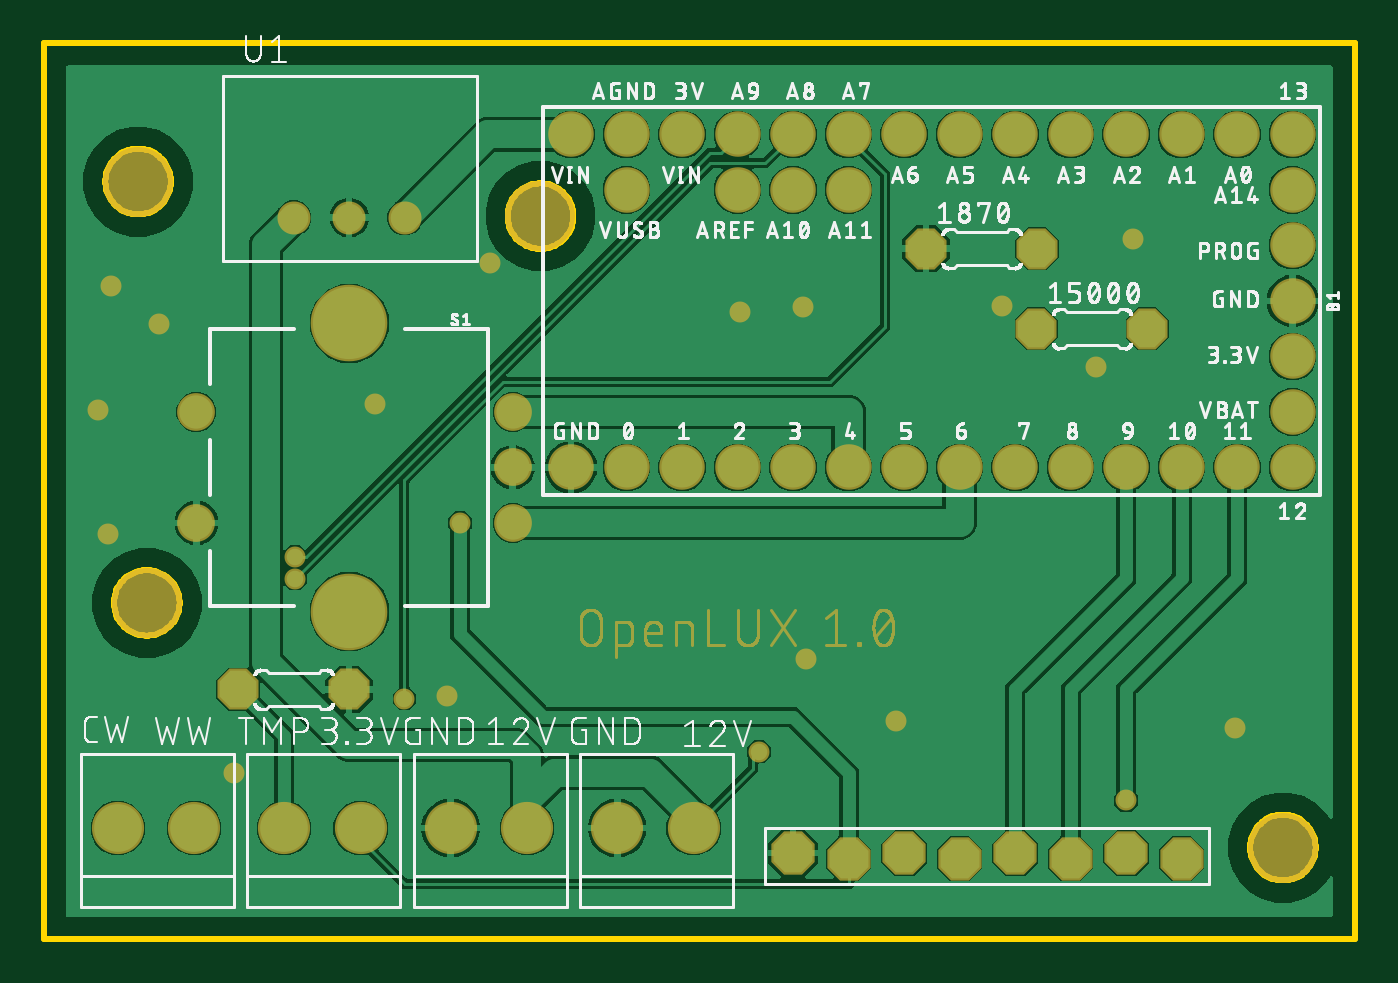
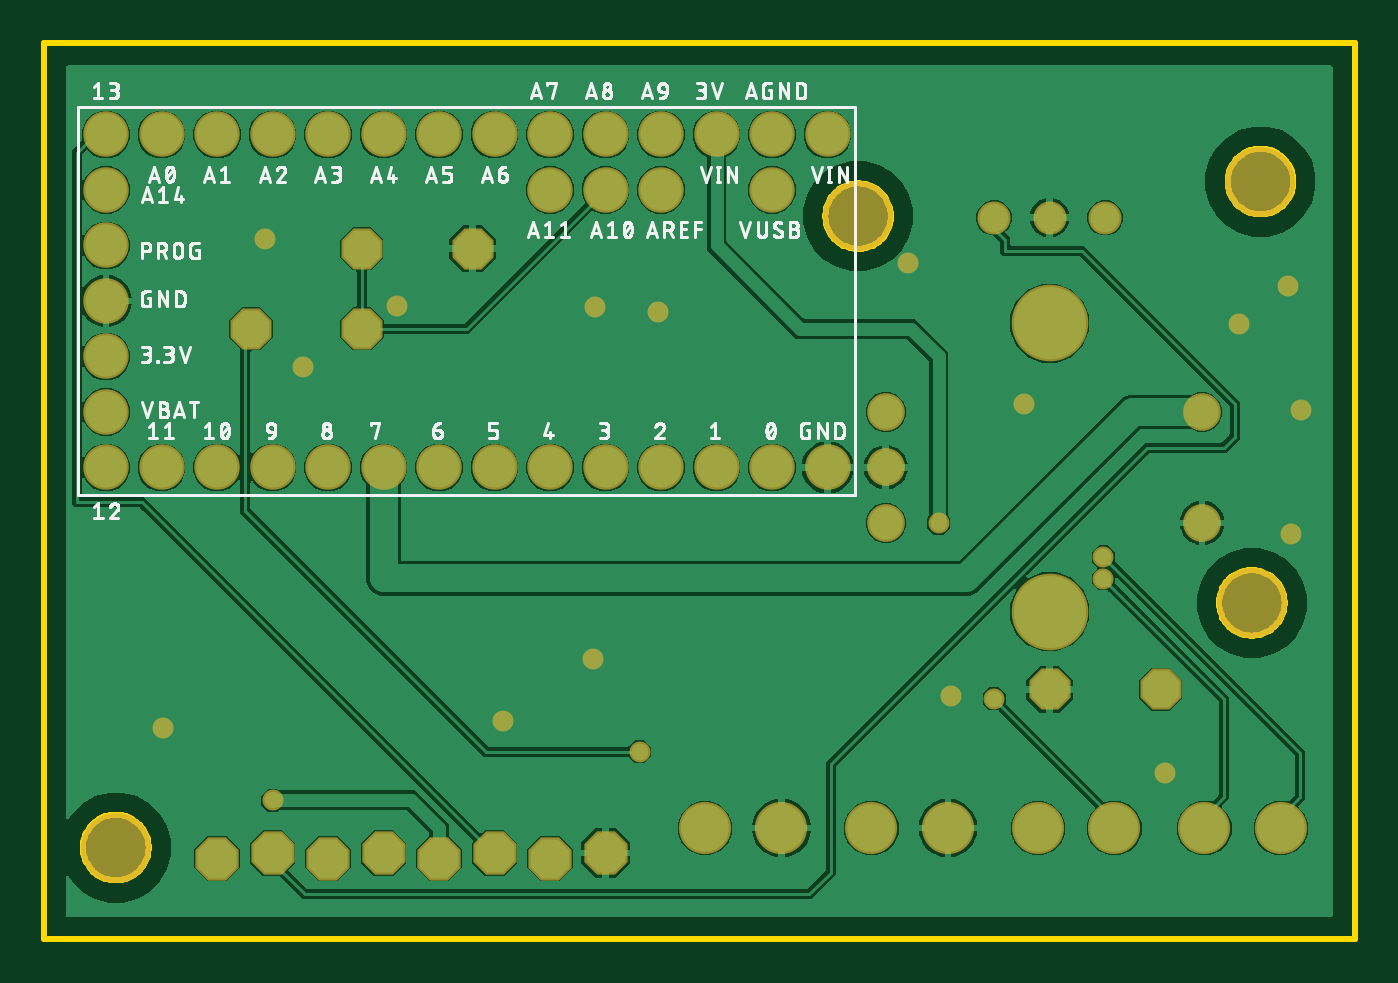
Circuit board: 7 layer files. Board 60.0 x 41.0 mm.
- bottom_copper: copper_bottom.gbr (69226 bytes)
- top_copper: copper_top.gbr (65907 bytes)
- outline: profile.gbr (6716 bytes)
- bottom_silk: silkscreen_bottom.gbr (89509 bytes)
- top_silk: silkscreen_top.gbr (240775 bytes)
- bottom_mask: soldermask_bottom.gbr (2164 bytes)
- top_mask: soldermask_top.gbr (18487 bytes)

=== bottom_copper: copper_bottom.gbr (69226 bytes, source omitted) ===
=== top_copper: copper_top.gbr (65907 bytes, source omitted) ===
=== outline: profile.gbr (6716 bytes, source omitted) ===
=== bottom_silk: silkscreen_bottom.gbr (89509 bytes, source omitted) ===
=== top_silk: silkscreen_top.gbr (240775 bytes, source omitted) ===
=== bottom_mask: soldermask_bottom.gbr ===
G04 EAGLE Gerber RS-274X export*
G75*
%MOMM*%
%FSLAX34Y34*%
%LPD*%
%INSoldermask Bottom*%
%IPPOS*%
%AMOC8*
5,1,8,0,0,1.08239X$1,22.5*%
G01*
%ADD10C,3.203200*%
%ADD11C,2.082800*%
%ADD12C,1.727200*%
%ADD13C,3.505200*%
%ADD14P,2.144431X8X112.500000*%
%ADD15C,1.511200*%
%ADD16C,2.387600*%
%ADD17P,2.034460X8X22.500000*%
%ADD18C,0.959600*%


D10*
X43160Y346720D03*
X47110Y153900D03*
X567040Y41910D03*
X227290Y330870D03*
D11*
X571500Y368300D03*
X546100Y368300D03*
X520700Y368300D03*
X495300Y368300D03*
X469900Y368300D03*
X444500Y368300D03*
X419100Y368300D03*
X393700Y368300D03*
X368300Y368300D03*
X342900Y368300D03*
X317500Y368300D03*
X292100Y368300D03*
X266700Y368300D03*
X241300Y368300D03*
X571500Y215900D03*
X546100Y215900D03*
X520700Y215900D03*
X495300Y215900D03*
X469900Y215900D03*
X444500Y215900D03*
X419100Y215900D03*
X393700Y215900D03*
X368300Y215900D03*
X342900Y215900D03*
X317500Y215900D03*
X292100Y215900D03*
X266700Y215900D03*
X241300Y215900D03*
X571500Y342900D03*
X571500Y317500D03*
X571500Y292100D03*
X571500Y266700D03*
X571500Y241300D03*
X368300Y342900D03*
X342900Y342900D03*
X317500Y342900D03*
X266700Y342900D03*
D12*
X214630Y215900D03*
X69850Y241300D03*
D13*
X139700Y281940D03*
X139700Y149860D03*
D12*
X69850Y190500D03*
X214630Y241300D03*
X214630Y190500D03*
D14*
X342900Y39370D03*
X368300Y36830D03*
X393700Y39370D03*
X419100Y36830D03*
X444500Y39370D03*
X469900Y36830D03*
X495300Y39370D03*
X520700Y36830D03*
D15*
X114300Y330200D03*
X139700Y330200D03*
X165100Y330200D03*
D16*
X221200Y50800D03*
X186200Y50800D03*
X68800Y50800D03*
X33800Y50800D03*
X145000Y50800D03*
X110000Y50800D03*
X297400Y50800D03*
X262400Y50800D03*
D17*
X88900Y114300D03*
X139700Y114300D03*
X454280Y279320D03*
X505080Y279320D03*
X403750Y316040D03*
X454550Y316040D03*
D18*
X30510Y298860D03*
X52870Y281340D03*
X24770Y242050D03*
X29300Y185540D03*
X87010Y75850D03*
X184590Y111510D03*
X151360Y244770D03*
X348630Y127990D03*
X390020Y99720D03*
X545310Y96700D03*
X438360Y289800D03*
X481560Y261700D03*
X318720Y287080D03*
X204260Y309280D03*
X347610Y289250D03*
X498680Y320600D03*
X495300Y63500D03*
X115000Y165000D03*
X115000Y175000D03*
X327320Y85770D03*
X165000Y110000D03*
X190500Y190500D03*
M02*

=== top_mask: soldermask_top.gbr (18487 bytes, source omitted) ===
